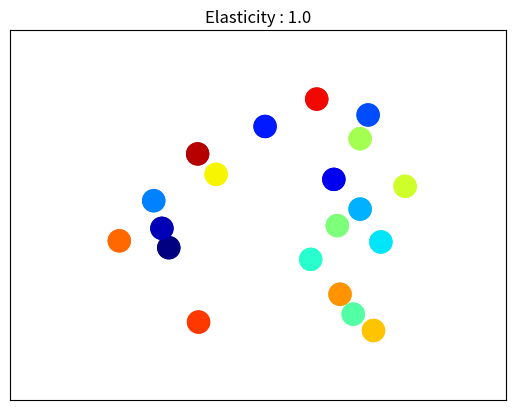

This chart was generated by the following Python code:
import matplotlib.pyplot as plt
import matplotlib.animation as animation
import numpy as np
import pandas as pd


class ANI_Scatter(object):
    """An animated scatter plot using matplotlib.animations.FuncAnimation."""
    def __init__(self, numpoints, area, e):
        # 개체 수, 운동 영역
        self.num = numpoints
        self.area = area
        self.e = e
        # 위치
        self.pos_x = np.random.rand(self.num) * self.area
        self.pos_y = np.random.rand(self.num) * self.area
        # 속도
        self.v_x = np.random.randn(self.num) * 1
        self.v_y = np.random.randn(self.num) * 1
        # 통합
        self.Data = pd.DataFrame(data={'Pos_x': self.pos_x, 'Pos_y': self.pos_y, 'V_x': self.v_x, 'V_y': self.v_y})
        self.DataChange = self.Data.copy()

        self.stream = self.data_stream()

        # Setup the figure and axes...
        self.fig, self.ax = plt.subplots()
        # Then setup FuncAnimation.
        self.ani = animation.FuncAnimation(self.fig, self.update, interval=1,
                                           init_func=self.setup_plot, blit=True)

    def setup_plot(self):
        """Initial drawing of the scatter plot."""
        Data = next(self.stream)
        color_list = [20.0/self.num*q for q in range(self.num)]
        self.scat = self.ax.scatter(Data['Pos_x'], Data['Pos_y'], c=color_list, s=1000, marker='.', animated=True, vmin=0, vmax=20, cmap='jet')
        self.ax.axis([-self.area/4, self.area*5/4, -self.area/4, self.area*5/4])
        return self.scat,

    def data_stream(self):
        while True:
            # 운동 업데이트
            for i in range(self.num):
                for j in range(self.num):
                    if j != i:
                        # 공 i의 위치
                        x_i = self.DataChange['Pos_x'][i]
                        y_i = self.DataChange['Pos_y'][i]
                        # 공 j의 위치
                        x_j = self.DataChange['Pos_x'][j]
                        y_j = self.DataChange['Pos_y'][j]
                        # 두 공 간의 거리 계산
                        dis = (x_i - x_j) ** 2 + (y_i - y_j) ** 2

                        # 거리가 기준 거리 내로 다가왔을 때
                        if np.sqrt(dis) < self.area/15:
                            # 각 공의 속도
                            vi_x = self.DataChange['V_x'][i]
                            vi_y = self.DataChange['V_y'][i]
                            vj_x = self.DataChange['V_x'][j]
                            vj_y = self.DataChange['V_y'][j]

                            # 두 공이 가까워질 때만 충돌식 계산
                            # (이렇게 안하면, 충돌하고 나서도 거리가 충분히 멀어지지 않을 경우 문제가 발생)
                            if ((x_j - x_i)*(vj_x - vi_x) < 0) or ((y_j - y_i)*(vj_y - vi_y) < 0):
                                # 충돌각 계산
                                angle = np.arctan2((x_j - y_i), (y_j - y_i))

                                # 속도를 충돌방향과 수평성분, 수직성분으로 나눔
                                v1h = vi_x*np.cos(angle)+vi_y*np.sin(angle)
                                v1v = vi_x*np.sin(angle)-vi_y*np.cos(angle)
                                v2h = vj_x*np.cos(angle)+vj_y*np.sin(angle)
                                v2v = vj_x*np.sin(angle)-vj_y*np.cos(angle)

                                # 충돌방향과 수직성분은 그대로
                                # 수평성분은 운동량 보존측과 탄성계수로부터 계산
                                e = self.e  # 탄성계수
                                mi = 1  # i 입자의 질량
                                mj = 1  # j 입자의 질량
                                nv1h = (v2h - v1h) * (1 + e) / (mi / mj + 1) + v1h
                                nv2h = (v1h - v2h) * (1 + e) / (mj / mi + 1) + v2h

                                # 속도의 수평, 수직 성분을 화면상 x, y 성분으로 수정
                                self.DataChange['V_x'][i] = nv1h * np.cos(angle) + v1v * np.sin(angle)
                                self.DataChange['V_y'][i] = nv1h * np.sin(angle) - v1v * np.cos(angle)
                                self.DataChange['V_x'][j] = nv2h * np.cos(angle) + v2v * np.sin(angle)
                                self.DataChange['V_y'][j] = nv2h * np.sin(angle) - v2v * np.cos(angle)

            for i in range(self.num):
                # 위치 업데이트
                self.DataChange['Pos_x'][i] = self.DataChange['Pos_x'][i] + self.DataChange['V_x'][i] * 0.5
                self.DataChange['Pos_y'][i] = self.DataChange['Pos_y'][i] + self.DataChange['V_y'][i] * 0.5

                # 사각형 벽 조건 (벽을 벗어나면 속도가 반대가 되도록)
                if self.DataChange['Pos_x'][i] >= self.area:
                    self.DataChange['V_x'][i] = abs(self.DataChange['V_x'][i]) * -1
                elif self.DataChange['Pos_x'][i] <= 0:
                    self.DataChange['V_x'][i] = abs(self.DataChange['V_x'][i])

                if self.DataChange['Pos_y'][i] >= self.area:
                    self.DataChange['V_y'][i] = abs(self.DataChange['V_y'][i]) * -1
                elif self.DataChange['Pos_y'][i] <= 0:
                    self.DataChange['V_y'][i] = abs(self.DataChange['V_y'][i])

            yield self.DataChange

    def update(self, i):
        """Update the scatter plot."""
        Data = next(self.stream)
        self.scat.set_offsets(Data[['Pos_x', 'Pos_y']].as_matrix())
        return self.scat,

    def show(self):
        plt.xticks([])
        plt.yticks([])
        plt.title('Elasticity : ' + str(int(self.e*10)/10))
        plt.show(block=False)


if __name__ == '__main__':
    # numpoint: 입자 개수, area: 운동영역, e: 탄성계수
    a = ANI_Scatter(numpoints=20, area=100, e=1.0)
    a.show()